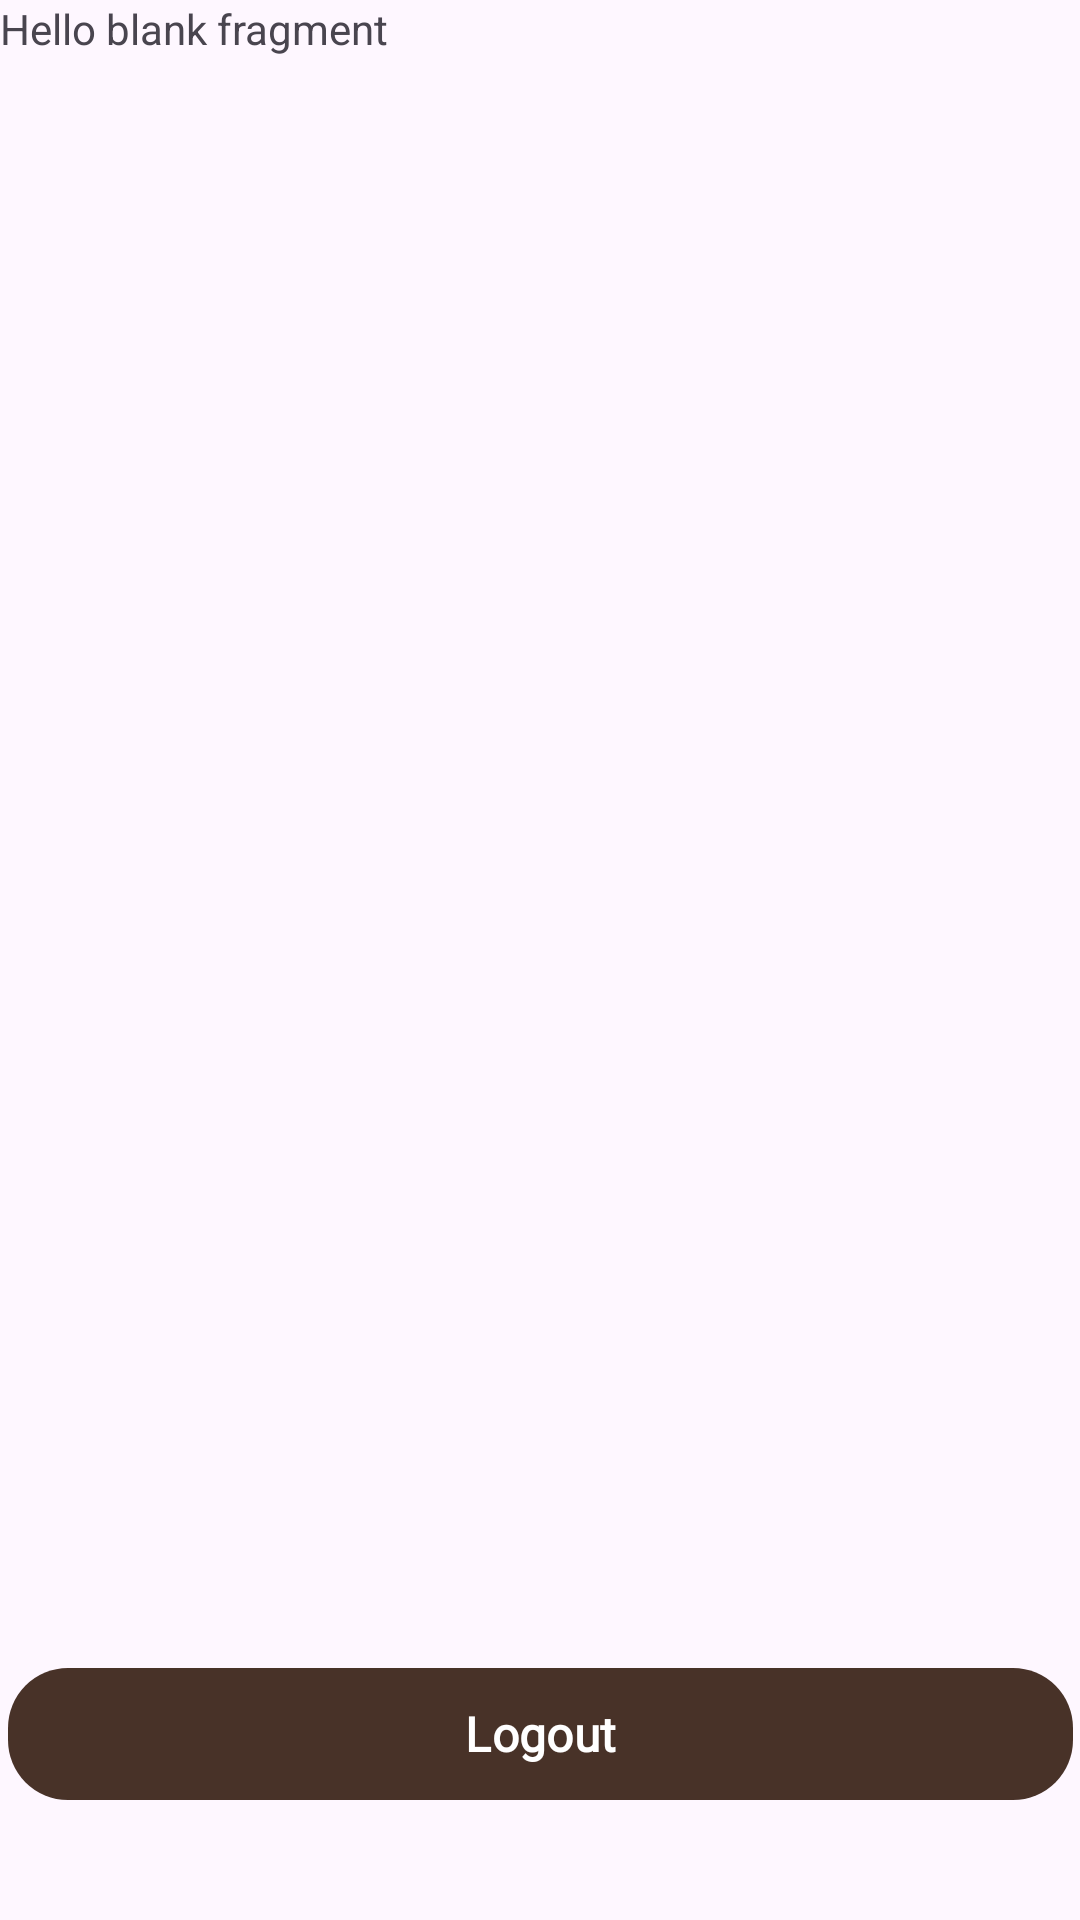

Android layout source for this screen:
<!-- AndroidManifest.xml: application theme Theme.Cepstun -->
<!-- res/layout/fragment_menu_notification.xml -->
<?xml version="1.0" encoding="utf-8"?>
<FrameLayout xmlns:android="http://schemas.android.com/apk/res/android"
    xmlns:app="http://schemas.android.com/apk/res-auto"
    xmlns:tools="http://schemas.android.com/tools"
    android:layout_width="match_parent"
    android:layout_height="match_parent"
    tools:context=".ui.fragment.MenuNotificationFragment">

    
    <TextView
        android:layout_width="match_parent"
        android:layout_height="match_parent"
        android:text="@string/hello_blank_fragment" />

    <androidx.constraintlayout.widget.ConstraintLayout
        android:layout_width="match_parent"
        android:layout_height="match_parent">

        <com.google.android.material.button.MaterialButton
            android:id="@+id/MBLogout"
            android:layout_width="355dp"
            android:layout_height="44dp"
            android:layout_marginBottom="40dp"
            android:background="@drawable/bg_login"
            android:enabled="true"
            android:fontFamily="@font/plus_jakarta_sans_bold"
            android:text="@string/button_logout"
            android:textColor="@color/white"
            android:textSize="16sp"
            android:textStyle="bold"
            app:backgroundTint="@null"
            app:layout_constraintBottom_toBottomOf="parent"
            app:layout_constraintEnd_toEndOf="parent"
            app:layout_constraintStart_toStartOf="parent" />

    </androidx.constraintlayout.widget.ConstraintLayout>


</FrameLayout>
<!-- resources referenced by this layout -->
<resources>
  <color name="white">#FFFFFFFF</color>
  <!-- drawable bg_login (drawable) -->
  <?xml version="1.0" encoding="utf-8"?>
  <shape android:shape="rectangle" xmlns:android="http://schemas.android.com/apk/res/android">
      <solid android:color="@color/brown"/>
      <corners android:radius="20dp"/>
  </shape>
  <string name="button_logout" translatable="false">Logout</string>
  <string name="hello_blank_fragment" translatable="false">Hello blank fragment</string>
  <style name="Theme.Cepstun" parent="Base.Theme.Cepstun" />
  <color name="brown">#483228</color>
  <style name="Base.Theme.Cepstun" parent="Theme.Material3.DayNight.NoActionBar">
          
          
          <item name="android:windowSplashScreenBackground" tools:targetApi="s">#00000000</item>
          <item name="android:statusBarColor">@android:color/transparent</item>
          <item name="android:windowLightStatusBar">true</item>
      </style>
</resources>
